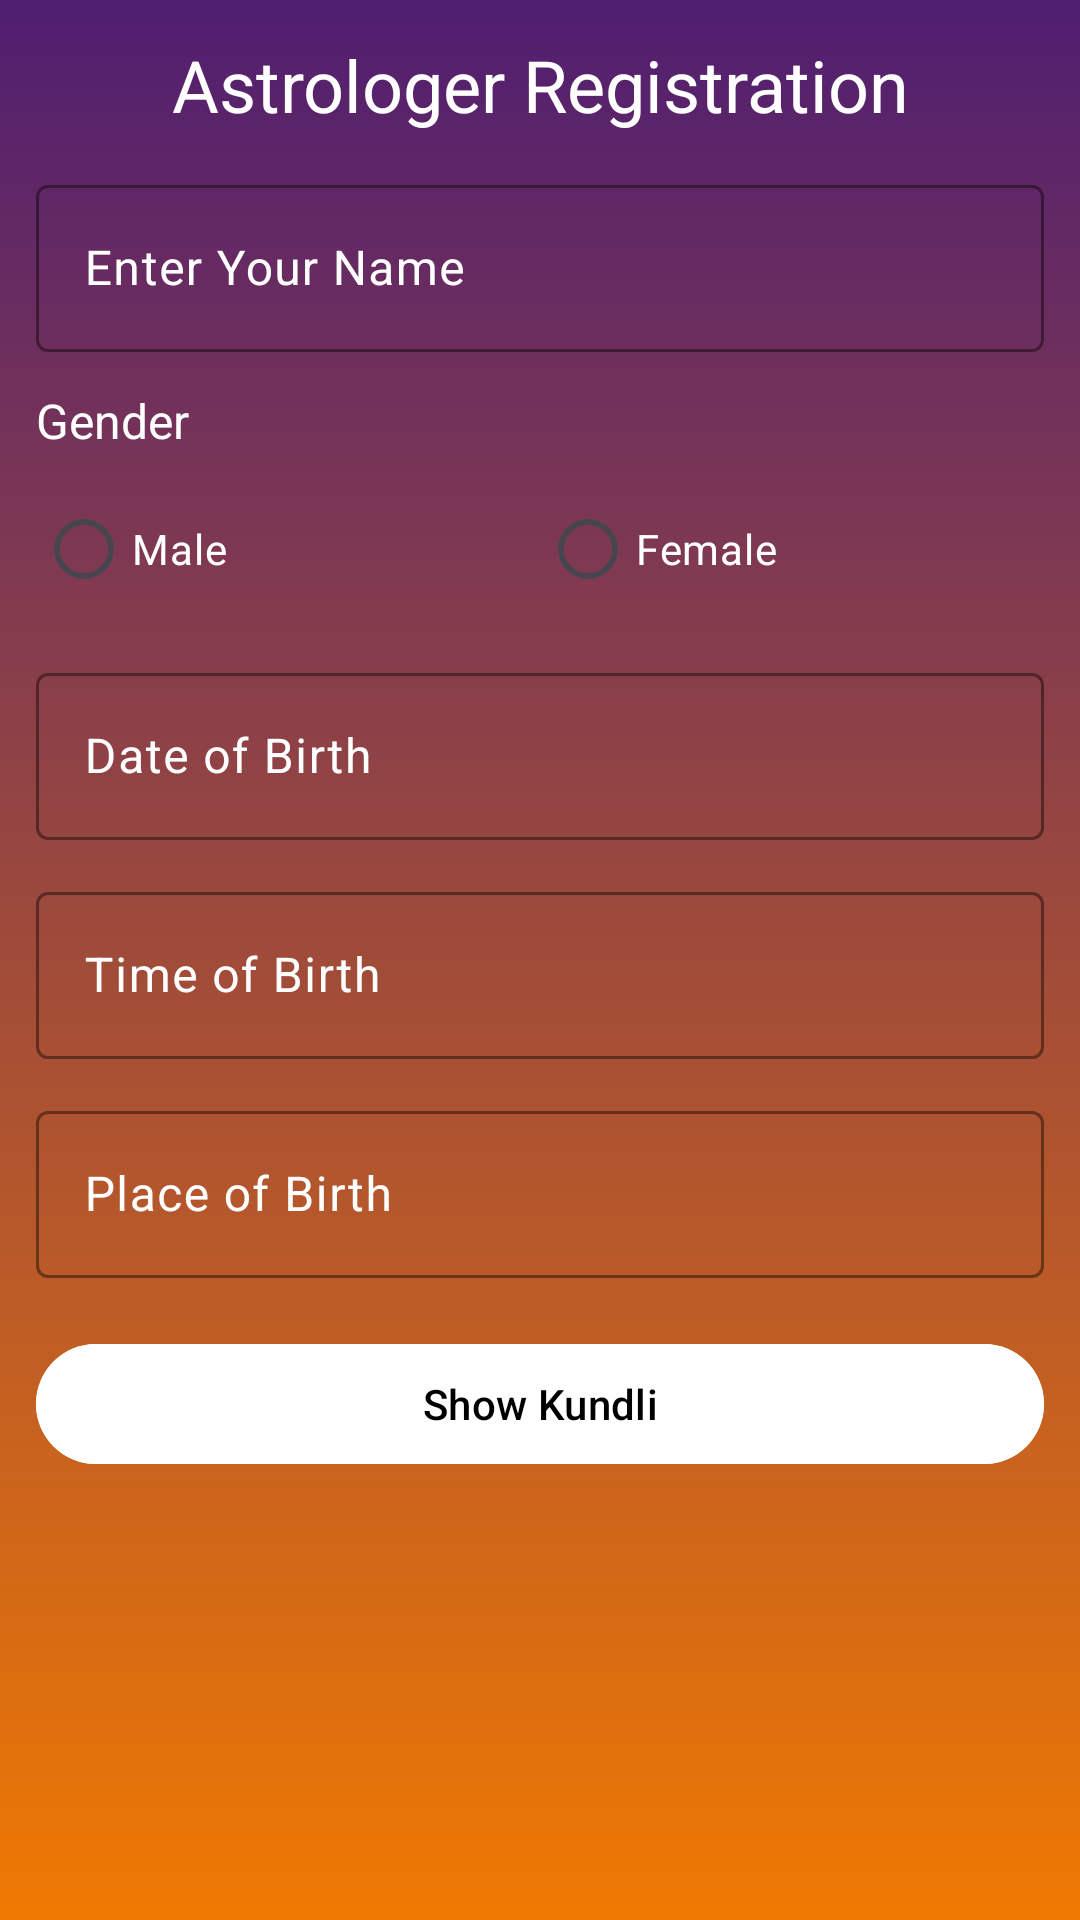

This screen was rendered from an Android layout file. Write that file and the resources it references.
<!-- AndroidManifest.xml: application theme Theme.AstroHelpme -->
<!-- res/layout/fragment_astrologer_registration.xml -->
<?xml version="1.0" encoding="utf-8"?>
<layout xmlns:android="http://schemas.android.com/apk/res/android"
    xmlns:app="http://schemas.android.com/apk/res-auto">

    <data>

        <import type="android.view.View" />

        <variable
            name="viewModel"
            type="com.androiddev.astrohelpme.ui.viewmodel.astro_register.AstroRegisterViewModel" />
    </data>

    <androidx.core.widget.NestedScrollView
        android:layout_width="match_parent"
        android:layout_height="match_parent"
        android:background="@drawable/lineat_gradient"
        android:padding="12dp">

        <LinearLayout
            android:layout_width="match_parent"
            android:layout_height="wrap_content"
            android:orientation="vertical">

            
            <LinearLayout
                android:layout_width="match_parent"
                android:layout_height="wrap_content"
                android:orientation="horizontal">

                <ImageView
                    android:layout_width="wrap_content"
                    android:layout_height="match_parent"
                    android:src="@drawable/baseline_arrow_back_24" />

                <TextView
                    android:layout_width="match_parent"
                    android:layout_height="wrap_content"
                    android:gravity="center"
                    android:text="Astrologer Registration"
                    android:textColor="@color/white"
                    android:textSize="24sp" />

            </LinearLayout>

            
            <LinearLayout
                android:layout_width="match_parent"
                android:layout_height="wrap_content"
                android:orientation="vertical">

                
                <com.google.android.material.textfield.TextInputLayout
                    android:layout_width="match_parent"
                    android:layout_height="wrap_content"
                    android:layout_marginTop="12dp"
                    android:textColorHint="@color/white"
                    app:boxStrokeColor="@color/white"
                    app:boxStrokeErrorColor="@color/white"
                    app:hintTextColor="@color/white">

                    <com.google.android.material.textfield.TextInputEditText
                        android:layout_width="match_parent"
                        android:layout_height="wrap_content"
                        android:hint="Enter Your Name"
                        android:textColor="@color/white" />
                </com.google.android.material.textfield.TextInputLayout>

                
                <TextView
                    android:layout_width="match_parent"
                    android:layout_height="wrap_content"
                    android:layout_marginTop="12dp"
                    android:text="Gender"
                    android:textColor="@color/white"
                    android:textSize="16sp" />

                <RadioGroup
                    android:layout_width="match_parent"
                    android:layout_height="wrap_content"
                    android:layout_marginTop="8dp"
                    android:orientation="horizontal">

                    <RadioButton
                        android:layout_width="0dp"
                        android:layout_height="wrap_content"
                        android:layout_weight="1"
                        android:text="Male"
                        android:buttonTint="@color/white"
                        android:textColor="@color/white" />

                    <RadioButton
                        android:layout_width="0dp"
                        android:layout_height="wrap_content"
                        android:layout_weight="1"
                        android:text="Female"
                        android:buttonTint="@color/white"
                        android:textColor="@color/white" />
                </RadioGroup>

                
                <com.google.android.material.textfield.TextInputLayout
                    android:layout_width="match_parent"
                    android:layout_height="wrap_content"
                    android:layout_marginTop="12dp"
                    android:textColorHint="@color/white"
                    app:boxStrokeColor="@color/white"
                    app:boxStrokeErrorColor="@color/white"
                    app:hintTextColor="@color/white">

                    <com.google.android.material.textfield.TextInputEditText
                        android:id="@+id/et_date_of_birth"
                        android:layout_width="match_parent"
                        android:layout_height="wrap_content"
                        android:clickable="true"
                        android:focusable="false"
                        android:hint="Date of Birth"
                        android:textColor="@color/white" />
                </com.google.android.material.textfield.TextInputLayout>

                
                <com.google.android.material.textfield.TextInputLayout
                    android:layout_width="match_parent"
                    android:layout_height="wrap_content"
                    android:layout_marginTop="12dp"
                    android:textColorHint="@color/white"
                    app:boxStrokeColor="@color/white"
                    app:boxStrokeErrorColor="@color/white"
                    app:hintTextColor="@color/white">

                    <com.google.android.material.textfield.TextInputEditText
                        android:id="@+id/et_time_of_birth"
                        android:layout_width="match_parent"
                        android:layout_height="wrap_content"
                        android:clickable="true"
                        android:focusable="false"
                        android:hint="Time of Birth"
                        android:textColor="@color/white" />
                </com.google.android.material.textfield.TextInputLayout>

                
                <com.google.android.material.textfield.TextInputLayout
                    android:layout_width="match_parent"
                    android:layout_height="wrap_content"
                    android:layout_marginTop="12dp"
                    android:textColorHint="@color/white"
                    app:boxStrokeColor="@color/white"
                    app:boxStrokeErrorColor="@color/white"
                    app:hintTextColor="@color/white">

                    <com.google.android.material.textfield.TextInputEditText
                        android:layout_width="match_parent"
                        android:layout_height="wrap_content"
                        android:hint="Place of Birth"
                        android:textColor="@color/white" />
                </com.google.android.material.textfield.TextInputLayout>

                
                <com.google.android.material.button.MaterialButton
                    android:layout_width="match_parent"
                    android:layout_height="wrap_content"
                    android:layout_marginTop="18dp"
                    android:backgroundTint="@color/white"
                    android:onClick="@{viewModel::onNextClick}"
                    android:text="Show Kundli"
                    android:textColor="@color/black" />
            </LinearLayout>
        </LinearLayout>
    </androidx.core.widget.NestedScrollView>
</layout>
<!-- resources referenced by this layout -->
<resources>
  <color name="black">#FF000000</color>
  <color name="white">#FFFFFFFF</color>
  <!-- drawable lineat_gradient (drawable) -->
  <?xml version="1.0" encoding="utf-8"?>
  <layer-list xmlns:android="http://schemas.android.com/apk/res/android">
      <item>
          <shape>
              <gradient
                  android:angle="90"
                  android:endColor="#501E71"
                  android:startColor="#F07902"
                  android:type="linear" />
          </shape>
      </item>
  </layer-list>
  <style name="Theme.AstroHelpme" parent="Base.Theme.AstroHelpme" />
  <style name="Base.Theme.AstroHelpme" parent="Theme.Material3.DayNight.NoActionBar">
          
          
      </style>
</resources>
